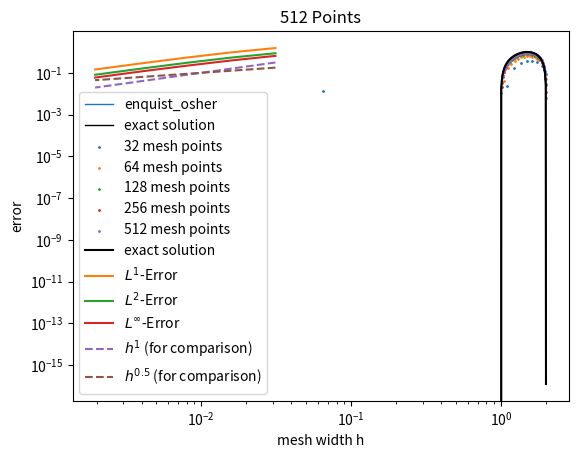

Python code for this plot:
import numpy as np
import matplotlib.pyplot as plt
from scipy import integrate


def init(dx, x):
    u0_ = np.zeros(len(x))
    for j in range(len(x)):
        u0_[j] = 1 / dx * integrate.quad(initial_values, x[j] - 0.5 * dx, x[j] + 0.5 * dx)[0]  # Midpoint rule
    return u0_


u_L = 0
u_R = 1


def initial_values(x):
    # return 2 * (x <= 0.5) + 1 * (x > 0.5)
    return np.sin(np.pi * x)
    # return np.where(x < 0, u_L, u_R)


a = 1


def f(u):
    # Linear advection:
    return a*u
    # Burgers' equation:
    # return u ** 2 / 2


def f_prime(u):
    # Linear advection:
    return a*np.ones_like(u)
    # Burgers' equation:
    # return u


def u_exact(x, t):
    # Linear advection:
    return initial_values(x - a*t)
    # Burgers' equation shock: (u_L > u_R)
    # s = (f(u_L) - f(u_R)) / (u_L - u_R)
    # return np.where((x < s*t), u_L, u_R)
    # Burgers' equation rarefaction: (u_L < u_R)
    # u = np.zeros(len(x))
    # for i in range(len(x)):
    #     if x[i] <= f_prime(u_L) * t:
    #         u[i] = u_L
    #     elif x[i] <= f_prime(u_R) * t:
    #         u[i] = x[i] / t
    #     else:
    #         u[i] = u_R
    # return u


def apply_bc(u, which_bc):
    if which_bc == "neumann":
        u[0] = u[1]  # Apply Neumann boundary conditions
        u[-1] = u[-2]
    elif which_bc == "periodic":
        u[0] = u[-2]  # Apply Periodic boundary conditions
        u[-1] = u[1]
    else:
        raise NotImplementedError("Only neumann and periodic boundary conditions possible")
    return u


def get_flux(u_left, u_right, which_scheme):
    if which_scheme == "lax_friedrichs":
        return lax_friedrichs_flux(u_left, u_right)
    elif which_scheme == "rusanov":
        return rusanov_flux(u_left, u_right)
    elif which_scheme == "enquist_osher":
        return enquist_osher_flux(u_left, u_right)
    elif which_scheme == "godunov":
        return godunov_flux(u_left, u_right)
    elif which_scheme == "roe":
        return roe_flux(u_left, u_right)
    else:
        raise NotImplementedError(f"{which_scheme} scheme isn't implemented.")



def lax_friedrichs_flux(u_left, u_right):
    return 0.5 * (f(u_left) + f(u_right)) - 0.5 * (u_right - u_left) / cfl


def rusanov_flux(u_left, u_right):
    return (f(u_left) + f(u_right)) / 2 - np.max([np.abs(f_prime(u_left)), np.abs(f_prime(u_right))]) / 2 * (
            u_right - u_left)


def enquist_osher_flux(u_left, u_right):
    integrand = lambda theta: np.abs(f_prime(theta))
    integrals = np.zeros_like(u_left)
    for i in range(len(integrals)):
        integrals[i] = integrate.quad(integrand, u_left[i], u_right[i])[0]
    return (f(u_left) + f(u_right)) / 2 - integrals


def godunov_flux(u_left, u_right):
    fh = np.zeros(len(u_left))
    for i in range(len(u_left)):
        if u_left[i] <= u_right[i]:
            uu = np.linspace(u_left[i], u_right[i], 100)
            ff = f(uu) * np.ones(len(uu))
            fh[i] = min(ff)
        else:
            uu = np.linspace(u_left[i], u_right[i], 100)
            ff = f(uu) * np.ones(len(uu))
            fh[i] = max(ff)
    return fh


def roe_flux(u_left, u_right):
    A_hat = np.zeros(len(u_left))
    for j in range(len(u_left)):
        if np.abs(u_left[j] - u_right[j]) < 1e-7:
            A_hat[j] = f_prime(u_left[j])
        else:
            A_hat[j] = (f(u_right[j]) - f(u_left[j])) / (u_right[j] - u_left[j])
    fh = np.where(A_hat >= 0, f(u_left), f(u_right))
    return fh


tend = 1.0
x_left = -2
x_right = 2
cfl = 0.5  # = dt/dx
# which_bc = "neumann"
which_bc = "periodic"
which_scheme = "enquist_osher"
# lax_friedrichs, rusanov, enquist_osher, godunov, roe
# TODO: implement lax-wendroff and upwind scheme
mesh_sizes = np.array([32, 64, 128, 256, 512])
err_l1 = np.zeros(n := len(mesh_sizes))
err_l2 = np.zeros(n)
err_linf = np.zeros(n)
numerical_solutions = []

# number of decimals for reporting values
precision = 4

for i, N in enumerate(mesh_sizes):
    dx = (x_right - x_left) / N
    dt = cfl * dx

    x = np.linspace(x_left, x_right, N)
    u = init(dx, x)
    u = np.concatenate([[u[0]], u, [u[-1]]])  # Add ghost cells
    for _ in range(int(tend / dt)):
        u = apply_bc(u, which_bc)
        F_j = get_flux(u[:-1], u[1:], which_scheme)
        F_j_diff = F_j[1:] - F_j[:-1]
        u[1:-1] = u[1:-1] - dt / dx * F_j_diff

    u = u[1:-1]  # Strip ghost cells

    numerical_solutions.append(u)
    err_l1[i] = np.sum(np.abs(u - u_exact(x, tend))) * dx
    err_l2[i] = np.sqrt(np.sum((np.abs(u - u_exact(x, tend))) ** 2) * dx)
    err_linf[i] = np.max(np.abs(u - u_exact(x, tend)))

# Plotting:

plt.plot(np.linspace(x_left, x_right, mesh_sizes[-1]), numerical_solutions[-1], '-',
         label=f"{which_scheme}", linewidth=1)
plt.xlabel("x")
plt.ylabel("u(x)")
plt.plot(x := np.linspace(x_left, x_right, mesh_sizes[-1]), u_exact(x, tend), label="exact solution", linewidth=1,
         color="black")
plt.title(f"{mesh_sizes[-1]} Points")
plt.legend()
plt.show()

for i, N in enumerate(mesh_sizes):
    plt.scatter(np.linspace(x_left, x_right, N), numerical_solutions[i], label=f"{N} mesh points", s=1)

plt.xlabel("x")
plt.ylabel("u(x)")
plt.plot(x := np.linspace(x_left, x_right, mesh_sizes[-1]), u_exact(x, tend), label="exact solution", color="black")
plt.legend()
plt.show()
mesh_widths = 1 / mesh_sizes
plt.loglog(mesh_widths, err_l1, label="$L^{1}$-Error")
plt.loglog(mesh_widths, err_l2, label="$L^{2}$-Error")
plt.loglog(mesh_widths, err_linf, label="$L^{\infty}$-Error")
plt.loglog(mesh_widths, 10 * mesh_widths, label="$h^{1}$ (for comparison)", linestyle='dashed')
plt.loglog(mesh_widths, 1 * mesh_widths ** 0.5, label="$h^{0.5}$ (for comparison)", linestyle='dashed')
plt.xlabel("mesh width h")
plt.ylabel("error")
plt.legend()
plt.show()

print("L1 average convergence rate:", np.polyfit(np.log(mesh_widths), np.log(err_l1), 1)[0])
print("L2 average convergence rate:", np.polyfit(np.log(mesh_widths), np.log(err_l2), 1)[0])
print("Linf average convergence rate:", np.polyfit(np.log(mesh_widths), np.log(err_linf), 1)[0])

print(f"N={mesh_sizes[0]}")
print(f"L1 Error at N={mesh_sizes[0]}: {err_l1[0]}")
print(f"L2 Error  at N={mesh_sizes[0]}: {err_l2[0]}")

print(f"Linf Error at N={mesh_sizes[0]}: {err_linf[0]}")
rates_l1 = []
rates_l2 = []
rates_linf = []
for i, N in enumerate(mesh_sizes[1:]):
    print(f"N={N}")
    print(f"L1 Error at N={N}:", err_l1[i + 1])
    print(f"L2 Error  at N={N}:", err_l2[i + 1])
    print(f"Linf Error at N={N}:", err_linf[i + 1])
    rate_l1 = np.polyfit(np.log(mesh_widths[i:i + 2]), np.log(err_l1[i:i + 2]), 1)[0]
    rate_l2 = np.polyfit(np.log(mesh_widths[i:i + 2]), np.log(err_l2[i:i + 2]), 1)[0]
    rate_linf = np.polyfit(np.log(mesh_widths[i:i + 2]), np.log(err_linf[i:i + 2]), 1)[0]
    rates_l1.append(np.round(rate_l1, precision))
    rates_l2.append(np.round(rate_l2, precision))
    rates_linf.append(np.round(rate_linf, precision))

    print(f"L1 local convergence rate at N={N} :", rate_l1)
    print(f"L2 local convergence rate  at N={N}:", rate_l2)
    print(f"Linf local  convergence rate at N={N}:", rate_linf)
